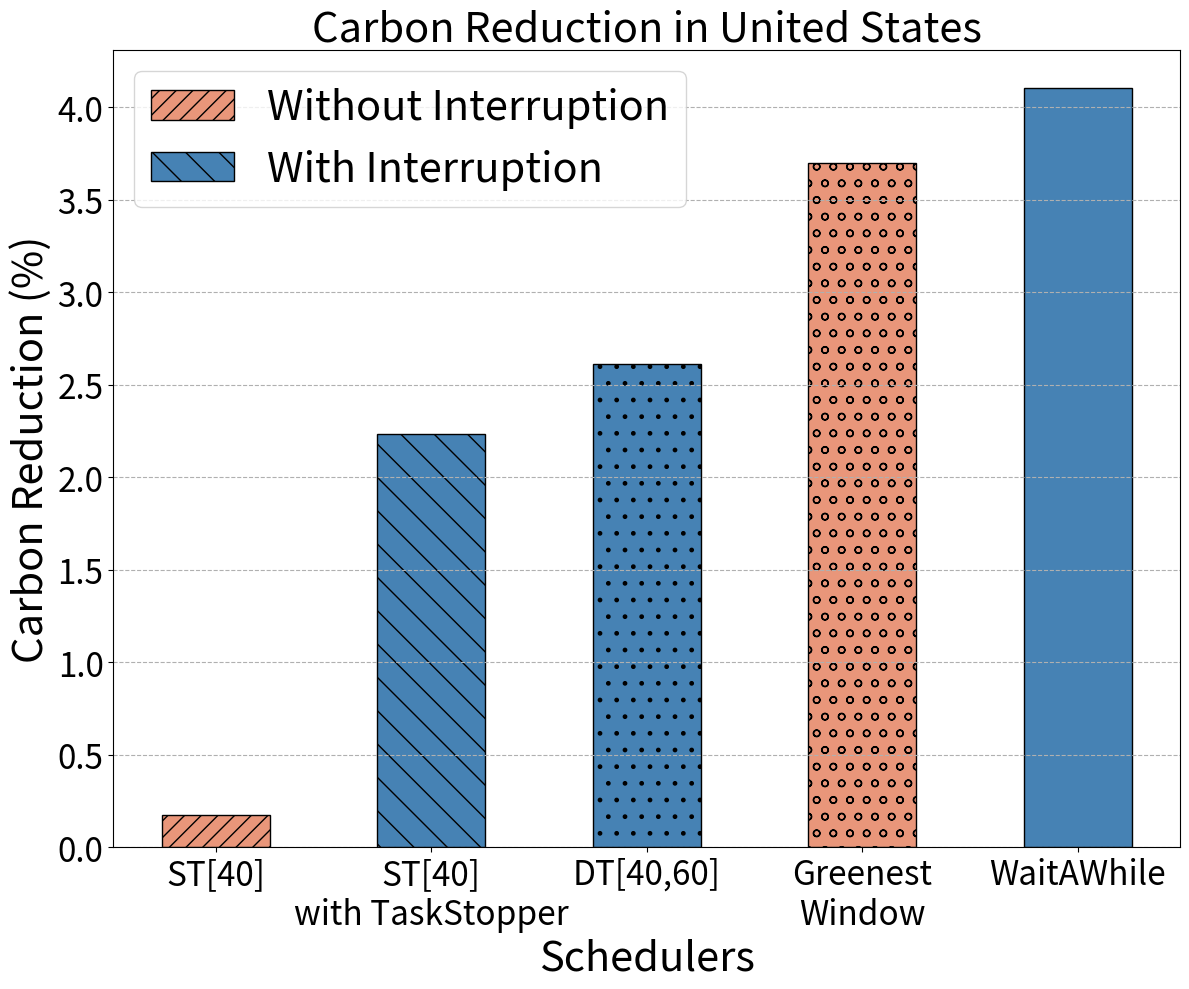

Write Python code to recreate this figure.
import matplotlib.pyplot as plt
import matplotlib
FIG_NAME = "carbon_emission_0error_in_percentage_US.pdf"

error = "0"
forecast_error = f"{error}-error-forecast"
current_country_in_text = "United States"
carbon_filename = "carbon_traces/US_2022_hourly.parquet"
matplotlib.rc('xtick', labelsize=24) 
matplotlib.rc('ytick', labelsize=24)

categories = ['ST[40]' ,'ST[40]\nwith TaskStopper', 'DT[40,60]', 'Greenest\nWindow', 'WaitAWhile']
carbon_emission_removal = [4938.26, 4836.389, 4817.706, 4764.08, 4743.949]
width = 10
x1 = 10
x2 = 30
x3 = 50
x4 = 70
x5 = 90

FCFS = 4947.022
carbon_percentage_removal = []

for carbon_removal in carbon_emission_removal:
    
    percentage_removal = (1 - (carbon_removal/FCFS)) * 100
    carbon_percentage_removal.append(percentage_removal)

plt.figure(figsize=(12,10))
plt.bar(x1, carbon_percentage_removal[0], width, label='Without Interruption', facecolor="darksalmon", edgecolor="black", hatch="//")
plt.bar(x2, carbon_percentage_removal[1], width, label='With Interruption', facecolor="steelblue", edgecolor="black", hatch="\\")
plt.bar(x3, carbon_percentage_removal[2], width, facecolor="steelblue", edgecolor="black", hatch=".")
plt.bar(x4, carbon_percentage_removal[3], width, facecolor="darksalmon", edgecolor="black", hatch="o")
plt.bar(x5, carbon_percentage_removal[4], width, facecolor="steelblue", edgecolor="black")

plt.xticks([10,30,50,70,90], categories)

# plt.legend()
plt.ylabel('Carbon Reduction (%)', fontsize=30)
plt.title(f'Carbon Reduction in {current_country_in_text}', fontsize=30)
plt.xlabel("Schedulers", fontsize=30)
plt.grid(True, linestyle="--", axis="y")
plt.legend(fontsize=30)
# Save the chart as an image
plt.tight_layout()
plt.savefig(FIG_NAME)  # Saves as PNG in the current directory